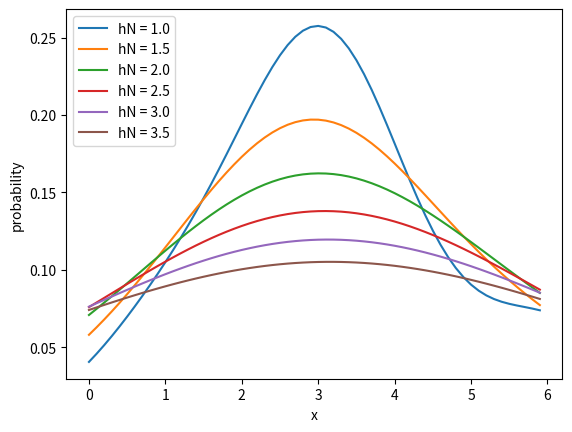

The script that saved this image:
import numpy as np
import matplotlib.pyplot as plt
from scipy.stats import norm

xi = [3.2, 3.6, 3, 6, 2.5, 1.1]
h = np.arange(1, 4, 0.5)


def p6(x: float, hN: float) -> float:
    return sum(map(norm.pdf, map(lambda _xi: (x - _xi) / hN, xi))) / len(xi) / hN ** 1


x = np.arange(0, 6, 0.1)

for hN in h:
    p6_hN = lambda x: p6(x, hN)
    y = list(map(p6_hN, x))
    plt.plot(x, y)

plt.legend(list(map(lambda hN: "hN = " + str(hN), h)), loc='upper left')
plt.xlabel("x")
plt.ylabel("probability")

plt.show()
